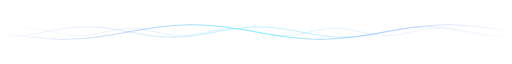
t = 0.00 s
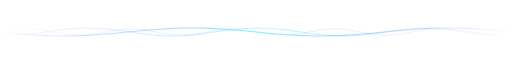
t = 1.50 s
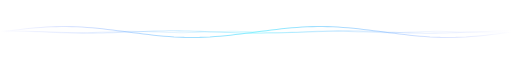
t = 3.38 s
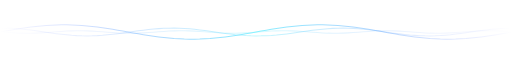
t = 4.50 s
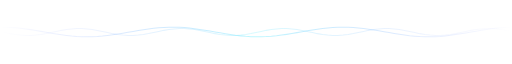
t = 6.75 s
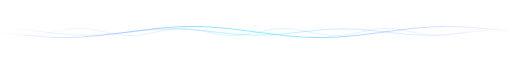
t = 7.88 s

The animated SVG that drew these frames (rendered in a browser with its animation timeline set to each time). Animation: 3 SMIL elements (animate=3); frames cover the first 7.88 s, repeats indefinitely.

<svg xmlns="http://www.w3.org/2000/svg" viewBox="0 0 1000 90" width="1000" height="90" role="img" aria-label="">
<defs><linearGradient id="g" x1="0" y1="0" x2="1" y2="0"><stop offset="0" stop-color="#5b6cff" stop-opacity="0"/><stop offset=".5" stop-color="#7ef0ff"/><stop offset="1" stop-color="#5b6cff" stop-opacity="0"/></linearGradient></defs>
<path d="M 0 45.0 L 10 46.8 L 20 48.5 L 30 50.2 L 40 51.7 L 50 53.2 L 60 54.6 L 70 55.8 L 80 56.8 L 90 57.7 L 100 58.3 L 110 58.8 L 120 59.0 L 130 59.0 L 140 58.8 L 150 58.3 L 160 57.7 L 170 56.8 L 180 55.8 L 190 54.6 L 200 53.2 L 210 51.7 L 220 50.2 L 230 48.5 L 240 46.8 L 250 45.0 L 260 43.2 L 270 41.5 L 280 39.8 L 290 38.3 L 300 36.8 L 310 35.4 L 320 34.2 L 330 33.2 L 340 32.3 L 350 31.7 L 360 31.2 L 370 31.0 L 380 31.0 L 390 31.2 L 400 31.7 L 410 32.3 L 420 33.2 L 430 34.2 L 440 35.4 L 450 36.8 L 460 38.3 L 470 39.8 L 480 41.5 L 490 43.2 L 500 45.0 L 510 46.8 L 520 48.5 L 530 50.2 L 540 51.7 L 550 53.2 L 560 54.6 L 570 55.8 L 580 56.8 L 590 57.7 L 600 58.3 L 610 58.8 L 620 59.0 L 630 59.0 L 640 58.8 L 650 58.3 L 660 57.7 L 670 56.8 L 680 55.8 L 690 54.6 L 700 53.2 L 710 51.7 L 720 50.2 L 730 48.5 L 740 46.8 L 750 45.0 L 760 43.2 L 770 41.5 L 780 39.8 L 790 38.3 L 800 36.8 L 810 35.4 L 820 34.2 L 830 33.2 L 840 32.3 L 850 31.7 L 860 31.2 L 870 31.0 L 880 31.0 L 890 31.2 L 900 31.7 L 910 32.3 L 920 33.2 L 930 34.2 L 940 35.4 L 950 36.8 L 960 38.3 L 970 39.8 L 980 41.5 L 990 43.2 L 1000 45.0" fill="none" stroke="url(#g)" stroke-width="2" opacity="0.9"><animate attributeName="d" dur="9s" repeatCount="indefinite" values="M 0 45.0 L 10 46.8 L 20 48.5 L 30 50.2 L 40 51.7 L 50 53.2 L 60 54.6 L 70 55.8 L 80 56.8 L 90 57.7 L 100 58.3 L 110 58.8 L 120 59.0 L 130 59.0 L 140 58.8 L 150 58.3 L 160 57.7 L 170 56.8 L 180 55.8 L 190 54.6 L 200 53.2 L 210 51.7 L 220 50.2 L 230 48.5 L 240 46.8 L 250 45.0 L 260 43.2 L 270 41.5 L 280 39.8 L 290 38.3 L 300 36.8 L 310 35.4 L 320 34.2 L 330 33.2 L 340 32.3 L 350 31.7 L 360 31.2 L 370 31.0 L 380 31.0 L 390 31.2 L 400 31.7 L 410 32.3 L 420 33.2 L 430 34.2 L 440 35.4 L 450 36.8 L 460 38.3 L 470 39.8 L 480 41.5 L 490 43.2 L 500 45.0 L 510 46.8 L 520 48.5 L 530 50.2 L 540 51.7 L 550 53.2 L 560 54.6 L 570 55.8 L 580 56.8 L 590 57.7 L 600 58.3 L 610 58.8 L 620 59.0 L 630 59.0 L 640 58.8 L 650 58.3 L 660 57.7 L 670 56.8 L 680 55.8 L 690 54.6 L 700 53.2 L 710 51.7 L 720 50.2 L 730 48.5 L 740 46.8 L 750 45.0 L 760 43.2 L 770 41.5 L 780 39.8 L 790 38.3 L 800 36.8 L 810 35.4 L 820 34.2 L 830 33.2 L 840 32.3 L 850 31.7 L 860 31.2 L 870 31.0 L 880 31.0 L 890 31.2 L 900 31.7 L 910 32.3 L 920 33.2 L 930 34.2 L 940 35.4 L 950 36.8 L 960 38.3 L 970 39.8 L 980 41.5 L 990 43.2 L 1000 45.0;M 0 45.0 L 10 43.2 L 20 41.5 L 30 39.8 L 40 38.3 L 50 36.8 L 60 35.4 L 70 34.2 L 80 33.2 L 90 32.3 L 100 31.7 L 110 31.2 L 120 31.0 L 130 31.0 L 140 31.2 L 150 31.7 L 160 32.3 L 170 33.2 L 180 34.2 L 190 35.4 L 200 36.8 L 210 38.3 L 220 39.8 L 230 41.5 L 240 43.2 L 250 45.0 L 260 46.8 L 270 48.5 L 280 50.2 L 290 51.7 L 300 53.2 L 310 54.6 L 320 55.8 L 330 56.8 L 340 57.7 L 350 58.3 L 360 58.8 L 370 59.0 L 380 59.0 L 390 58.8 L 400 58.3 L 410 57.7 L 420 56.8 L 430 55.8 L 440 54.6 L 450 53.2 L 460 51.7 L 470 50.2 L 480 48.5 L 490 46.8 L 500 45.0 L 510 43.2 L 520 41.5 L 530 39.8 L 540 38.3 L 550 36.8 L 560 35.4 L 570 34.2 L 580 33.2 L 590 32.3 L 600 31.7 L 610 31.2 L 620 31.0 L 630 31.0 L 640 31.2 L 650 31.7 L 660 32.3 L 670 33.2 L 680 34.2 L 690 35.4 L 700 36.8 L 710 38.3 L 720 39.8 L 730 41.5 L 740 43.2 L 750 45.0 L 760 46.8 L 770 48.5 L 780 50.2 L 790 51.7 L 800 53.2 L 810 54.6 L 820 55.8 L 830 56.8 L 840 57.7 L 850 58.3 L 860 58.8 L 870 59.0 L 880 59.0 L 890 58.8 L 900 58.3 L 910 57.7 L 920 56.8 L 930 55.8 L 940 54.6 L 950 53.2 L 960 51.7 L 970 50.2 L 980 48.5 L 990 46.8 L 1000 45.0;M 0 45.0 L 10 46.8 L 20 48.5 L 30 50.2 L 40 51.7 L 50 53.2 L 60 54.6 L 70 55.8 L 80 56.8 L 90 57.7 L 100 58.3 L 110 58.8 L 120 59.0 L 130 59.0 L 140 58.8 L 150 58.3 L 160 57.7 L 170 56.8 L 180 55.8 L 190 54.6 L 200 53.2 L 210 51.7 L 220 50.2 L 230 48.5 L 240 46.8 L 250 45.0 L 260 43.2 L 270 41.5 L 280 39.8 L 290 38.3 L 300 36.8 L 310 35.4 L 320 34.2 L 330 33.2 L 340 32.3 L 350 31.7 L 360 31.2 L 370 31.0 L 380 31.0 L 390 31.2 L 400 31.7 L 410 32.3 L 420 33.2 L 430 34.2 L 440 35.4 L 450 36.8 L 460 38.3 L 470 39.8 L 480 41.5 L 490 43.2 L 500 45.0 L 510 46.8 L 520 48.5 L 530 50.2 L 540 51.7 L 550 53.2 L 560 54.6 L 570 55.8 L 580 56.8 L 590 57.7 L 600 58.3 L 610 58.8 L 620 59.0 L 630 59.0 L 640 58.8 L 650 58.3 L 660 57.7 L 670 56.8 L 680 55.8 L 690 54.6 L 700 53.2 L 710 51.7 L 720 50.2 L 730 48.5 L 740 46.8 L 750 45.0 L 760 43.2 L 770 41.5 L 780 39.8 L 790 38.3 L 800 36.8 L 810 35.4 L 820 34.2 L 830 33.2 L 840 32.3 L 850 31.7 L 860 31.2 L 870 31.0 L 880 31.0 L 890 31.2 L 900 31.7 L 910 32.3 L 920 33.2 L 930 34.2 L 940 35.4 L 950 36.8 L 960 38.3 L 970 39.8 L 980 41.5 L 990 43.2 L 1000 45.0" calcMode="spline" keyTimes="0;.5;1" keySplines=".45 0 .55 1;.45 0 .55 1"/></path>
<path d="M 0 55.0 L 10 54.9 L 20 54.5 L 30 53.8 L 40 52.8 L 50 51.4 L 60 49.9 L 70 48.2 L 80 46.3 L 90 44.5 L 100 42.6 L 110 40.8 L 120 39.2 L 130 37.8 L 140 36.6 L 150 35.7 L 160 35.2 L 170 35.0 L 180 35.2 L 190 35.7 L 200 36.5 L 210 37.7 L 220 39.1 L 230 40.7 L 240 42.4 L 250 44.3 L 260 46.2 L 270 48.0 L 280 49.7 L 290 51.3 L 300 52.7 L 310 53.7 L 320 54.5 L 330 54.9 L 340 55.0 L 350 54.7 L 360 54.1 L 370 53.1 L 380 51.9 L 390 50.4 L 400 48.8 L 410 47.0 L 420 45.1 L 430 43.2 L 440 41.4 L 450 39.7 L 460 38.2 L 470 37.0 L 480 36.0 L 490 35.3 L 500 35.0 L 510 35.1 L 520 35.5 L 530 36.2 L 540 37.2 L 550 38.6 L 560 40.1 L 570 41.8 L 580 43.7 L 590 45.5 L 600 47.4 L 610 49.2 L 620 50.8 L 630 52.2 L 640 53.4 L 650 54.3 L 660 54.8 L 670 55.0 L 680 54.8 L 690 54.3 L 700 53.5 L 710 52.3 L 720 50.9 L 730 49.3 L 740 47.6 L 750 45.7 L 760 43.8 L 770 42.0 L 780 40.3 L 790 38.7 L 800 37.3 L 810 36.3 L 820 35.5 L 830 35.1 L 840 35.0 L 850 35.3 L 860 35.9 L 870 36.9 L 880 38.1 L 890 39.6 L 900 41.2 L 910 43.0 L 920 44.9 L 930 46.8 L 940 48.6 L 950 50.3 L 960 51.8 L 970 53.0 L 980 54.0 L 990 54.7 L 1000 55.0" fill="none" stroke="url(#g)" stroke-width="2" opacity="0.5"><animate attributeName="d" dur="12s" repeatCount="indefinite" values="M 0 55.0 L 10 54.9 L 20 54.5 L 30 53.8 L 40 52.8 L 50 51.4 L 60 49.9 L 70 48.2 L 80 46.3 L 90 44.5 L 100 42.6 L 110 40.8 L 120 39.2 L 130 37.8 L 140 36.6 L 150 35.7 L 160 35.2 L 170 35.0 L 180 35.2 L 190 35.7 L 200 36.5 L 210 37.7 L 220 39.1 L 230 40.7 L 240 42.4 L 250 44.3 L 260 46.2 L 270 48.0 L 280 49.7 L 290 51.3 L 300 52.7 L 310 53.7 L 320 54.5 L 330 54.9 L 340 55.0 L 350 54.7 L 360 54.1 L 370 53.1 L 380 51.9 L 390 50.4 L 400 48.8 L 410 47.0 L 420 45.1 L 430 43.2 L 440 41.4 L 450 39.7 L 460 38.2 L 470 37.0 L 480 36.0 L 490 35.3 L 500 35.0 L 510 35.1 L 520 35.5 L 530 36.2 L 540 37.2 L 550 38.6 L 560 40.1 L 570 41.8 L 580 43.7 L 590 45.5 L 600 47.4 L 610 49.2 L 620 50.8 L 630 52.2 L 640 53.4 L 650 54.3 L 660 54.8 L 670 55.0 L 680 54.8 L 690 54.3 L 700 53.5 L 710 52.3 L 720 50.9 L 730 49.3 L 740 47.6 L 750 45.7 L 760 43.8 L 770 42.0 L 780 40.3 L 790 38.7 L 800 37.3 L 810 36.3 L 820 35.5 L 830 35.1 L 840 35.0 L 850 35.3 L 860 35.9 L 870 36.9 L 880 38.1 L 890 39.6 L 900 41.2 L 910 43.0 L 920 44.9 L 930 46.8 L 940 48.6 L 950 50.3 L 960 51.8 L 970 53.0 L 980 54.0 L 990 54.7 L 1000 55.0;M 0 35.0 L 10 35.1 L 20 35.5 L 30 36.2 L 40 37.2 L 50 38.6 L 60 40.1 L 70 41.8 L 80 43.7 L 90 45.5 L 100 47.4 L 110 49.2 L 120 50.8 L 130 52.2 L 140 53.4 L 150 54.3 L 160 54.8 L 170 55.0 L 180 54.8 L 190 54.3 L 200 53.5 L 210 52.3 L 220 50.9 L 230 49.3 L 240 47.6 L 250 45.7 L 260 43.8 L 270 42.0 L 280 40.3 L 290 38.7 L 300 37.3 L 310 36.3 L 320 35.5 L 330 35.1 L 340 35.0 L 350 35.3 L 360 35.9 L 370 36.9 L 380 38.1 L 390 39.6 L 400 41.2 L 410 43.0 L 420 44.9 L 430 46.8 L 440 48.6 L 450 50.3 L 460 51.8 L 470 53.0 L 480 54.0 L 490 54.7 L 500 55.0 L 510 54.9 L 520 54.5 L 530 53.8 L 540 52.8 L 550 51.4 L 560 49.9 L 570 48.2 L 580 46.3 L 590 44.5 L 600 42.6 L 610 40.8 L 620 39.2 L 630 37.8 L 640 36.6 L 650 35.7 L 660 35.2 L 670 35.0 L 680 35.2 L 690 35.7 L 700 36.5 L 710 37.7 L 720 39.1 L 730 40.7 L 740 42.4 L 750 44.3 L 760 46.2 L 770 48.0 L 780 49.7 L 790 51.3 L 800 52.7 L 810 53.7 L 820 54.5 L 830 54.9 L 840 55.0 L 850 54.7 L 860 54.1 L 870 53.1 L 880 51.9 L 890 50.4 L 900 48.8 L 910 47.0 L 920 45.1 L 930 43.2 L 940 41.4 L 950 39.7 L 960 38.2 L 970 37.0 L 980 36.0 L 990 35.3 L 1000 35.0;M 0 55.0 L 10 54.9 L 20 54.5 L 30 53.8 L 40 52.8 L 50 51.4 L 60 49.9 L 70 48.2 L 80 46.3 L 90 44.5 L 100 42.6 L 110 40.8 L 120 39.2 L 130 37.8 L 140 36.6 L 150 35.7 L 160 35.2 L 170 35.0 L 180 35.2 L 190 35.7 L 200 36.5 L 210 37.7 L 220 39.1 L 230 40.7 L 240 42.4 L 250 44.3 L 260 46.2 L 270 48.0 L 280 49.7 L 290 51.3 L 300 52.7 L 310 53.7 L 320 54.5 L 330 54.9 L 340 55.0 L 350 54.7 L 360 54.1 L 370 53.1 L 380 51.9 L 390 50.4 L 400 48.8 L 410 47.0 L 420 45.1 L 430 43.2 L 440 41.4 L 450 39.7 L 460 38.2 L 470 37.0 L 480 36.0 L 490 35.3 L 500 35.0 L 510 35.1 L 520 35.5 L 530 36.2 L 540 37.2 L 550 38.6 L 560 40.1 L 570 41.8 L 580 43.7 L 590 45.5 L 600 47.4 L 610 49.2 L 620 50.8 L 630 52.2 L 640 53.4 L 650 54.3 L 660 54.8 L 670 55.0 L 680 54.8 L 690 54.3 L 700 53.5 L 710 52.3 L 720 50.9 L 730 49.3 L 740 47.6 L 750 45.7 L 760 43.8 L 770 42.0 L 780 40.3 L 790 38.7 L 800 37.3 L 810 36.3 L 820 35.5 L 830 35.1 L 840 35.0 L 850 35.3 L 860 35.9 L 870 36.9 L 880 38.1 L 890 39.6 L 900 41.2 L 910 43.0 L 920 44.9 L 930 46.8 L 940 48.6 L 950 50.3 L 960 51.8 L 970 53.0 L 980 54.0 L 990 54.7 L 1000 55.0" calcMode="spline" keyTimes="0;.5;1" keySplines=".45 0 .55 1;.45 0 .55 1"/></path>
<path d="M 0 46.0 L 10 43.8 L 20 41.7 L 30 40.0 L 40 38.7 L 50 38.1 L 60 38.1 L 70 38.8 L 80 40.1 L 90 41.9 L 100 44.0 L 110 46.2 L 120 48.3 L 130 50.0 L 140 51.3 L 150 51.9 L 160 51.9 L 170 51.2 L 180 49.9 L 190 48.1 L 200 46.0 L 210 43.8 L 220 41.7 L 230 40.0 L 240 38.7 L 250 38.1 L 260 38.1 L 270 38.8 L 280 40.1 L 290 41.9 L 300 44.0 L 310 46.2 L 320 48.3 L 330 50.0 L 340 51.3 L 350 51.9 L 360 51.9 L 370 51.2 L 380 49.9 L 390 48.1 L 400 46.0 L 410 43.8 L 420 41.7 L 430 40.0 L 440 38.7 L 450 38.1 L 460 38.1 L 470 38.8 L 480 40.1 L 490 41.9 L 500 44.0 L 510 46.2 L 520 48.3 L 530 50.0 L 540 51.3 L 550 51.9 L 560 51.9 L 570 51.2 L 580 49.9 L 590 48.1 L 600 46.0 L 610 43.8 L 620 41.7 L 630 40.0 L 640 38.7 L 650 38.1 L 660 38.1 L 670 38.8 L 680 40.1 L 690 41.9 L 700 44.0 L 710 46.2 L 720 48.3 L 730 50.0 L 740 51.3 L 750 51.9 L 760 51.9 L 770 51.2 L 780 49.9 L 790 48.1 L 800 46.0 L 810 43.8 L 820 41.7 L 830 40.0 L 840 38.7 L 850 38.1 L 860 38.1 L 870 38.8 L 880 40.1 L 890 41.9 L 900 44.0 L 910 46.2 L 920 48.3 L 930 50.0 L 940 51.3 L 950 51.9 L 960 51.9 L 970 51.2 L 980 49.9 L 990 48.1 L 1000 46.0" fill="none" stroke="url(#g)" stroke-width="2" opacity="0.3"><animate attributeName="d" dur="15s" repeatCount="indefinite" values="M 0 46.0 L 10 43.8 L 20 41.7 L 30 40.0 L 40 38.7 L 50 38.1 L 60 38.1 L 70 38.8 L 80 40.1 L 90 41.9 L 100 44.0 L 110 46.2 L 120 48.3 L 130 50.0 L 140 51.3 L 150 51.9 L 160 51.9 L 170 51.2 L 180 49.9 L 190 48.1 L 200 46.0 L 210 43.8 L 220 41.7 L 230 40.0 L 240 38.7 L 250 38.1 L 260 38.1 L 270 38.8 L 280 40.1 L 290 41.9 L 300 44.0 L 310 46.2 L 320 48.3 L 330 50.0 L 340 51.3 L 350 51.9 L 360 51.9 L 370 51.2 L 380 49.9 L 390 48.1 L 400 46.0 L 410 43.8 L 420 41.7 L 430 40.0 L 440 38.7 L 450 38.1 L 460 38.1 L 470 38.8 L 480 40.1 L 490 41.9 L 500 44.0 L 510 46.2 L 520 48.3 L 530 50.0 L 540 51.3 L 550 51.9 L 560 51.9 L 570 51.2 L 580 49.9 L 590 48.1 L 600 46.0 L 610 43.8 L 620 41.7 L 630 40.0 L 640 38.7 L 650 38.1 L 660 38.1 L 670 38.8 L 680 40.1 L 690 41.9 L 700 44.0 L 710 46.2 L 720 48.3 L 730 50.0 L 740 51.3 L 750 51.9 L 760 51.9 L 770 51.2 L 780 49.9 L 790 48.1 L 800 46.0 L 810 43.8 L 820 41.7 L 830 40.0 L 840 38.7 L 850 38.1 L 860 38.1 L 870 38.8 L 880 40.1 L 890 41.9 L 900 44.0 L 910 46.2 L 920 48.3 L 930 50.0 L 940 51.3 L 950 51.9 L 960 51.9 L 970 51.2 L 980 49.9 L 990 48.1 L 1000 46.0;M 0 44.0 L 10 46.2 L 20 48.3 L 30 50.0 L 40 51.3 L 50 51.9 L 60 51.9 L 70 51.2 L 80 49.9 L 90 48.1 L 100 46.0 L 110 43.8 L 120 41.7 L 130 40.0 L 140 38.7 L 150 38.1 L 160 38.1 L 170 38.8 L 180 40.1 L 190 41.9 L 200 44.0 L 210 46.2 L 220 48.3 L 230 50.0 L 240 51.3 L 250 51.9 L 260 51.9 L 270 51.2 L 280 49.9 L 290 48.1 L 300 46.0 L 310 43.8 L 320 41.7 L 330 40.0 L 340 38.7 L 350 38.1 L 360 38.1 L 370 38.8 L 380 40.1 L 390 41.9 L 400 44.0 L 410 46.2 L 420 48.3 L 430 50.0 L 440 51.3 L 450 51.9 L 460 51.9 L 470 51.2 L 480 49.9 L 490 48.1 L 500 46.0 L 510 43.8 L 520 41.7 L 530 40.0 L 540 38.7 L 550 38.1 L 560 38.1 L 570 38.8 L 580 40.1 L 590 41.9 L 600 44.0 L 610 46.2 L 620 48.3 L 630 50.0 L 640 51.3 L 650 51.9 L 660 51.9 L 670 51.2 L 680 49.9 L 690 48.1 L 700 46.0 L 710 43.8 L 720 41.7 L 730 40.0 L 740 38.7 L 750 38.1 L 760 38.1 L 770 38.8 L 780 40.1 L 790 41.9 L 800 44.0 L 810 46.2 L 820 48.3 L 830 50.0 L 840 51.3 L 850 51.9 L 860 51.9 L 870 51.2 L 880 49.9 L 890 48.1 L 900 46.0 L 910 43.8 L 920 41.7 L 930 40.0 L 940 38.7 L 950 38.1 L 960 38.1 L 970 38.8 L 980 40.1 L 990 41.9 L 1000 44.0;M 0 46.0 L 10 43.8 L 20 41.7 L 30 40.0 L 40 38.7 L 50 38.1 L 60 38.1 L 70 38.8 L 80 40.1 L 90 41.9 L 100 44.0 L 110 46.2 L 120 48.3 L 130 50.0 L 140 51.3 L 150 51.9 L 160 51.9 L 170 51.2 L 180 49.9 L 190 48.1 L 200 46.0 L 210 43.8 L 220 41.7 L 230 40.0 L 240 38.7 L 250 38.1 L 260 38.1 L 270 38.8 L 280 40.1 L 290 41.9 L 300 44.0 L 310 46.2 L 320 48.3 L 330 50.0 L 340 51.3 L 350 51.9 L 360 51.9 L 370 51.2 L 380 49.9 L 390 48.1 L 400 46.0 L 410 43.8 L 420 41.7 L 430 40.0 L 440 38.7 L 450 38.1 L 460 38.1 L 470 38.8 L 480 40.1 L 490 41.9 L 500 44.0 L 510 46.2 L 520 48.3 L 530 50.0 L 540 51.3 L 550 51.9 L 560 51.9 L 570 51.2 L 580 49.9 L 590 48.1 L 600 46.0 L 610 43.8 L 620 41.7 L 630 40.0 L 640 38.7 L 650 38.1 L 660 38.1 L 670 38.8 L 680 40.1 L 690 41.9 L 700 44.0 L 710 46.2 L 720 48.3 L 730 50.0 L 740 51.3 L 750 51.9 L 760 51.9 L 770 51.2 L 780 49.9 L 790 48.1 L 800 46.0 L 810 43.8 L 820 41.7 L 830 40.0 L 840 38.7 L 850 38.1 L 860 38.1 L 870 38.8 L 880 40.1 L 890 41.9 L 900 44.0 L 910 46.2 L 920 48.3 L 930 50.0 L 940 51.3 L 950 51.9 L 960 51.9 L 970 51.2 L 980 49.9 L 990 48.1 L 1000 46.0" calcMode="spline" keyTimes="0;.5;1" keySplines=".45 0 .55 1;.45 0 .55 1"/></path>
</svg>
